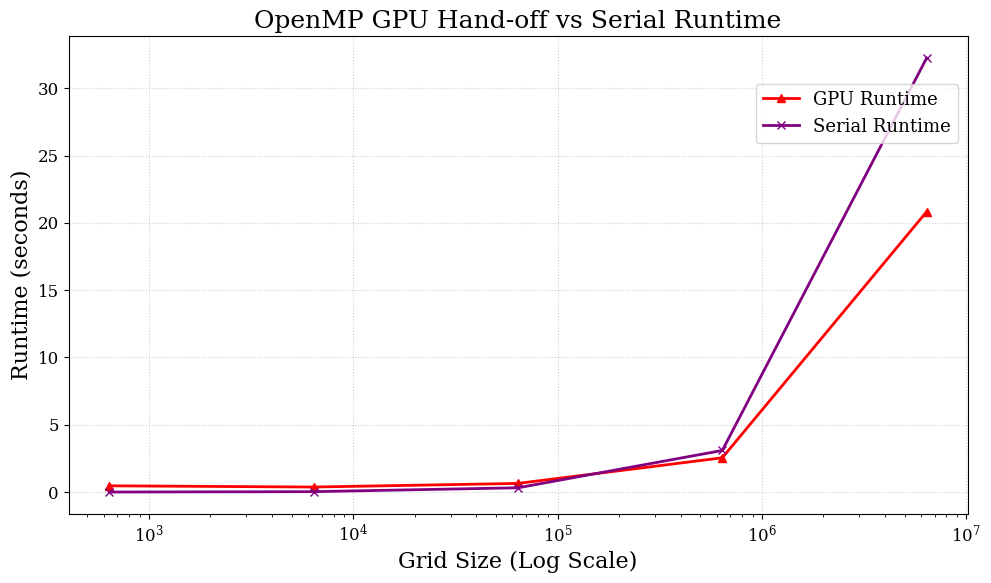

The script that saved this image:
import matplotlib.pyplot as plt
import numpy as np
from matplotlib.ticker import ScalarFormatter


# Strong Scaling Times
strong_parallel_runtimes = {
    1: [44.945557, 44.879691, 44.903810],
    2: [22.672265, 22.753485, 22.737768],
    4: [11.516030, 11.496270, 11.496318],
    8: [5.667573, 5.685608, 5.672346],
    16: [2.860172, 2.855245, 2.863610],
    32: [1.444306, 1.445751, 1.451835],
    64: [0.758845, 0.750487, 0.752842],
    128: [0.464932, 0.455544, 0.456503],
    256: [0.475227, 0.473653, 0.475763]
}
serial_runtime = np.mean([32.327800, 32.317861, 32.186377])



# Weak Scaling Times
weak_parallel_runtimes = {
    1: [0.696535, 0.697438, 0.698123],
    2: [0.709091, 0.718187, 0.710930],
    4: [0.725008, 0.724247, 0.716528],
    8: [0.725760, 0.720584, 0.725570],
    16: [0.733580, 0.734949, 0.731773],
    32: [0.736842, 0.748247, 0.739362],
    64: [0.755325, 0.753304, 0.748040],
    128: [0.880054, 0.884189, 0.887827],
    256: [1.715259, 1.701976, 1.694138]
}

# OpenMP GPU Handoff
# TODO: Add runtimes for varying grid sizes
gpu_grid_runtimes = {
    640: [0.702867, 0.346366, 0.345958],
    6400: [0.371401, 0.372639, 0.376987],
    64_000: [0.641372, 0.647557, 0.641322],
    640_000: [2.544907, 2.541085, 2.554037],
    6_400_000: [21.204373, 20.643135, 20.640450]
}

serial_grid_runtimes = {
    640: [0.003045, 0.003095, 0.003043],
    6400: [0.030393, 0.030523, 0.030454],
    64_000: [0.305961, 0.304280, 0.347505],
    640_000: [3.115291, 3.080597, 3.075924],
    6_400_000: [32.266016, 32.375750, 32.089423]
}


plt.rcParams.update({
    "font.family": "serif",
    "font.size": 14,
    "axes.labelsize": 16,
    "axes.titlesize": 18,
    "xtick.labelsize": 12,
    "ytick.labelsize": 12,
    "legend.fontsize": 13,
    "figure.dpi": 120
})

fig, ax = plt.subplots(figsize=(10, 6))

def get_stats_from_dict(data_dict, data_dict_name, entity="processes"):
    entity_count = list(data_dict.keys())
    mean_runtime, std_dev, min_time, max_time = [], [], [], []
    print(f"###### STATS FOR {data_dict_name} RUNTIMES ######")

    for curr_entity in sorted(entity_count):
        curr_runtimes = data_dict[curr_entity]
        curr_mean, curr_std, curr_min, curr_max = np.average(curr_runtimes), np.std(curr_runtimes), min(curr_runtimes), max(curr_runtimes)
        print(f"#### For {curr_entity} {entity} ####")
        print(f"All Times: {curr_runtimes}\nMean Runtime: {curr_mean}\nStd Dev: {curr_std}\nMin Observation: {curr_min}\nMax Observation: {curr_max}")
        mean_runtime.append(curr_mean)
        std_dev.append(curr_std)
        min_time.append(curr_min)
        max_time.append(curr_max)
    
    return mean_runtime, std_dev, min_time, max_time


def plot_serial_parallel_comparison(title, show_serial=True):
    process_count = list(strong_parallel_runtimes.keys())
    mean_runtime, std_dev, min_time, max_time = [], [], [], []
    print("###### STATS FOR STRONG-SCALING RUNTIMES ######")

    for process in sorted(process_count):
        curr_runtimes = strong_parallel_runtimes[process]
        curr_mean, curr_std, curr_min, curr_max = np.average(curr_runtimes), np.std(curr_runtimes), min(curr_runtimes), max(curr_runtimes)
        print(f"#### For {process} threads ####")
        print(f"All Times: {curr_runtimes}\nMean Runtime: {curr_mean}\nStd Dev: {curr_std}\nMin Observation: {curr_min}\nMax Observation: {curr_max}")
        mean_runtime.append(curr_mean)
        std_dev.append(curr_std)
        min_time.append(curr_min)
        max_time.append(curr_max)

    # TODO: Maybe add plot lines for std deviation/error? 
    ax.plot(process_count, mean_runtime, marker='o', linestyle='-', linewidth=2,
            color='steelblue', label='MPI Runtime')

    if show_serial:
        ax.axhline(serial_runtime, color='gray', linestyle='--', linewidth=1.5,
                label=f'Serial Runtime ({serial_runtime:.1f}s)')

    ax.set_title(f"{title} (6.4mil elements, 1k iterations)")
    ax.set_xlabel("Number of Threads (Log Scale)")
    ax.set_ylabel("Runtime (seconds)")

    ax.set_xticks(process_count)
    ax.get_xaxis().set_major_formatter(ScalarFormatter())
    ax.grid(True, which='major', linestyle=':', linewidth=0.8, alpha=0.6)

    for x, y in zip(process_count, mean_runtime):
        ax.annotate(f"{y:.1f}s", (x, y), textcoords="offset points",
                    xytext=(0, 8), ha='center', fontsize=11)

    ax.legend(frameon=True, loc='upper right', bbox_to_anchor=(1, 0.92))

    plt.tight_layout()
    plt.xscale("log")
    plt.show()

def plot_weak_scaling():
    process_count = list(weak_parallel_runtimes.keys())
    mean_runtime, std_dev, min_time, max_time = [], [], [], []
    print("###### STATS FOR WEAK-SCALING RUNTIMES (100k items per threads, 1k iterations) ######")

    for process in sorted(process_count):
        curr_runtimes = weak_parallel_runtimes[process]
        curr_mean, curr_std, curr_min, curr_max = np.average(curr_runtimes), np.std(curr_runtimes), min(curr_runtimes), max(curr_runtimes)
        print(f"#### For {process} threads ####")
        print(f"All Times: {curr_runtimes}\nMean Runtime: {curr_mean}\nStd Dev: {curr_std}\nMin Observation: {curr_min}\nMax Observation: {curr_max}")
        mean_runtime.append(curr_mean)
        std_dev.append(curr_std)
        min_time.append(curr_min)
        max_time.append(curr_max)

    # TODO: Maybe add plot lines for std deviation/error? 
    ax.plot(process_count, mean_runtime, marker='o', linestyle='-', linewidth=2,
            color='steelblue', label='OMP Runtime')

    ax.set_title(f"Weak Scaling Plot (100k/per thread, 1k iters)")
    ax.set_xlabel("Number of Threads (Log Scale)")
    ax.set_ylabel("Runtime (seconds)")

    # ax.set_yticks(range(0, 50, 5))
    ax.set_xticks(process_count)
    ax.get_xaxis().set_major_formatter(ScalarFormatter())
    ax.grid(True, which='major', linestyle=':', linewidth=0.8, alpha=0.6)

    # for x, y in zip(process_count, mean_runtime):
    #     ax.annotate(f"{y:.1f}s", (x, y), textcoords="offset points",
    #                 xytext=(0, 8), ha='center', fontsize=11)

    ax.legend(frameon=True, loc='upper right', bbox_to_anchor=(1, 0.92))

    plt.tight_layout()
    plt.xscale("log")
    plt.show()

def compare_gpu_serial():
    mean_runtime_gpu, _, _, _ = get_stats_from_dict(gpu_grid_runtimes, "Base MPI (8 Cores)", entity="elements")
    mean_runtime_serial, _, _, _ = get_stats_from_dict(serial_grid_runtimes, "Async Only (8 Cores)", entity="elements")

    grid_sizes = list(gpu_grid_runtimes.keys())

    ax.plot(grid_sizes, mean_runtime_gpu, marker="^", linestyle="-", linewidth=2, color="red", label="GPU Runtime")
    ax.plot(grid_sizes, mean_runtime_serial, marker="x", linestyle="-", linewidth=2, color="purple", label="Serial Runtime")

    ax.set_title(f"OpenMP GPU Hand-off vs Serial Runtime")
    ax.set_xlabel("Grid Size (Log Scale)")
    ax.set_ylabel("Runtime (seconds)")

    ax.set_xticks(grid_sizes)
    ax.get_xaxis().set_major_formatter(ScalarFormatter())
    ax.grid(True, which='major', linestyle=':', linewidth=0.8, alpha=0.6)

    # for x, y in zip(process_count, mean_runtime):
    #     ax.annotate(f"{y:.1f}s", (x, y), textcoords="offset points",
    #                 xytext=(0, 8), ha='center', fontsize=11)

    ax.legend(frameon=True, loc='upper right', bbox_to_anchor=(1, 0.92))

    plt.tight_layout()
    plt.xscale("log")
    plt.show()

# # Strong Scaling Plot (With Serial Comparison)
# plot_serial_parallel_comparison(title="Strong Scaling Plot", show_serial=True)

# # Weak Scaling Plot
# plot_weak_scaling()

# Grid Size Comparison for GPU
compare_gpu_serial()